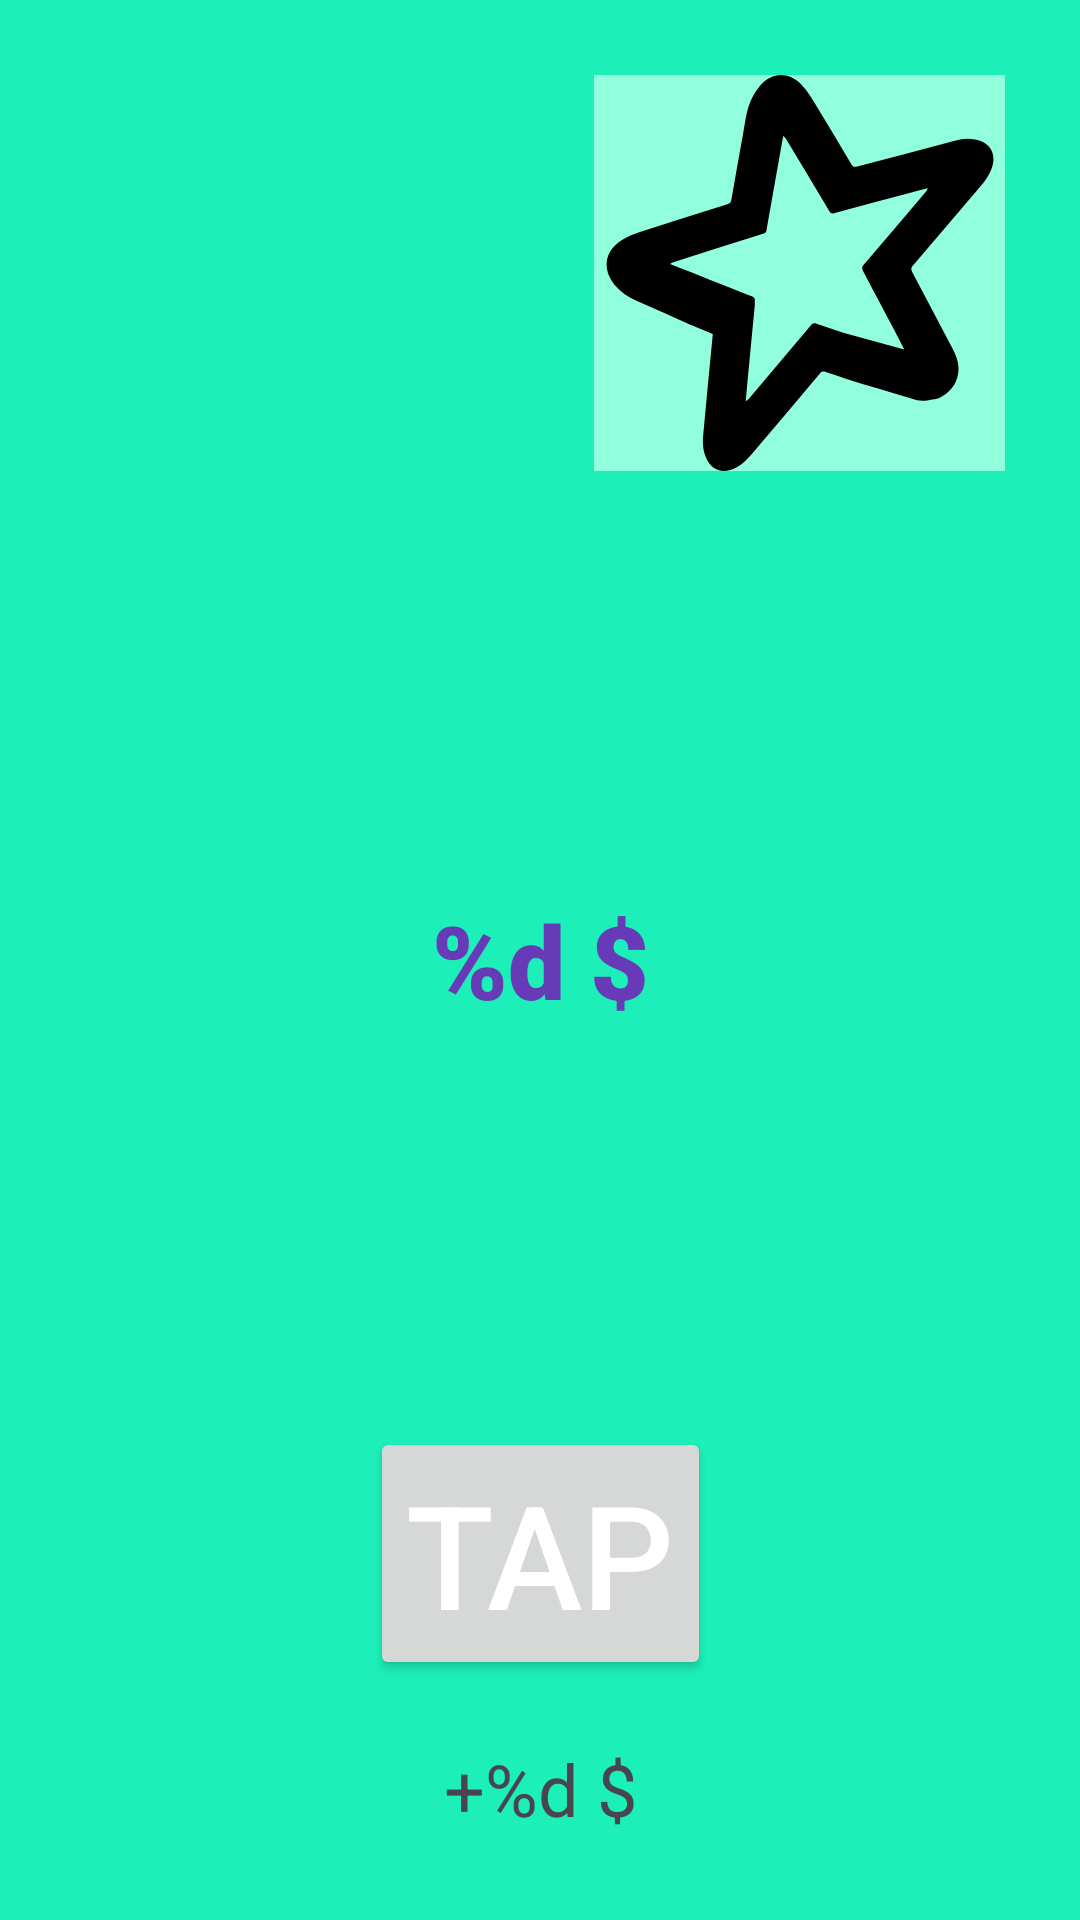

Write the Android layout XML for this screen, with the resource values it uses.
<!-- AndroidManifest.xml: application theme Theme.Debil -->
<!-- res/layout/activity_main.xml -->
<?xml version="1.0" encoding="utf-8"?>
<androidx.constraintlayout.widget.ConstraintLayout xmlns:android="http://schemas.android.com/apk/res/android"
    xmlns:app="http://schemas.android.com/apk/res-auto"
    xmlns:tools="http://schemas.android.com/tools"
    android:id="@+id/main"
    android:layout_width="match_parent"
    android:layout_height="match_parent"
    android:background="#1CF0B8"
    tools:context=".MainActivity">

    <TextView
        android:id="@+id/text_score"
        android:layout_width="wrap_content"
        android:layout_height="wrap_content"
        android:fontFamily="sans-serif-black"
        android:text="@string/text_score_text"
        android:textColor="#673AB7"
        android:textColorLink="#FF5722"
        android:textSize="34sp"
        app:layout_constraintBottom_toBottomOf="parent"
        app:layout_constraintEnd_toEndOf="parent"
        app:layout_constraintStart_toStartOf="parent"
        app:layout_constraintTop_toTopOf="parent" />

    <Button
        android:id="@+id/btn_tap"
        android:layout_width="wrap_content"
        android:layout_height="wrap_content"
        android:layout_marginBottom="80dp"
        android:text="@string/taptaptap"
        android:textColor="#FFFFFF"
        android:textColorLink="#FFFCFC"
        android:textSize="48sp"
        app:layout_constraintBottom_toBottomOf="parent"
        app:layout_constraintEnd_toEndOf="parent"
        app:layout_constraintStart_toStartOf="parent" />

    <TextView
        android:id="@+id/text_inc"
        android:layout_width="wrap_content"
        android:layout_height="wrap_content"
        android:layout_marginTop="20dp"
        android:text="@string/inc_text_inc"
        android:textSize="24sp"
        app:layout_constraintEnd_toEndOf="parent"
        app:layout_constraintStart_toStartOf="parent"
        app:layout_constraintTop_toBottomOf="@+id/btn_tap" />

    <ImageView
        android:id="@+id/btn_star"
        android:layout_width="137dp"
        android:layout_height="132dp"
        android:layout_marginTop="25dp"
        android:layout_marginEnd="25dp"
        android:background="#91FFDE"
        android:contentDescription="TODO"
        app:layout_constraintEnd_toEndOf="parent"
        app:layout_constraintTop_toTopOf="parent"
        app:srcCompat="@drawable/apachespark_svgrepo_com" />

</androidx.constraintlayout.widget.ConstraintLayout>
<!-- resources referenced by this layout -->
<resources>
  <!-- drawable apachespark_svgrepo_com: vector/xml drawable (drawable, 2467 chars, omitted) -->
  <string name="inc_text_inc">+%d $</string>
  <string name="taptaptap">tap</string>
  <string name="text_score_text">%d $</string>
  <style name="Theme.Debil" parent="Base.Theme.Debil" />
  <style name="Base.Theme.Debil" parent="Theme.Material3.DayNight.NoActionBar">
          
          <item name="colorPrimary">@color/red</item> --&gt;
      </style>
  <color name="red">#FF8DDC</color>
</resources>
